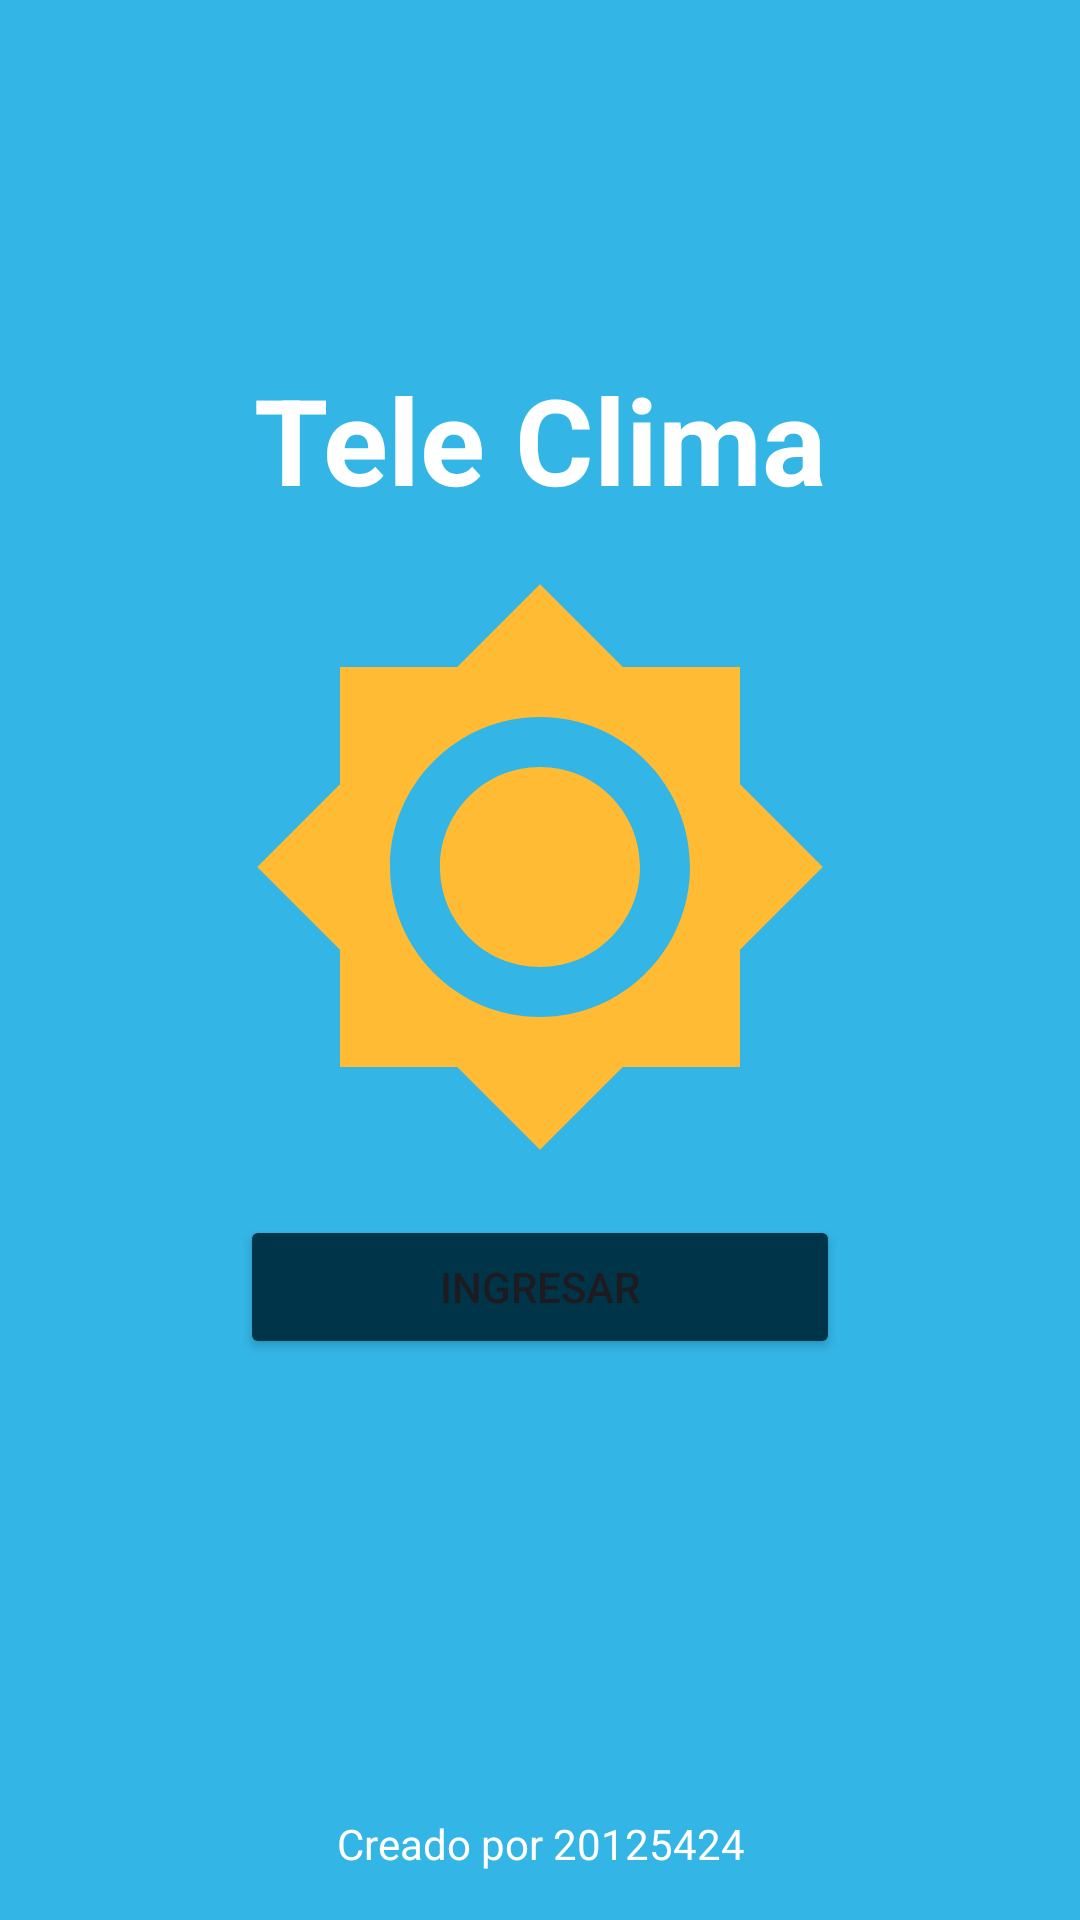

Here is an Android app screen rendered from its layout file. Give the layout XML and the strings, colors and styles it references.
<!-- AndroidManifest.xml: application theme Theme.Tele_clima_20125424 -->
<!-- res/layout/activity_main.xml -->
<?xml version="1.0" encoding="utf-8"?>
<LinearLayout xmlns:android="http://schemas.android.com/apk/res/android"
    xmlns:app="http://schemas.android.com/apk/res-auto"
    android:layout_width="match_parent"
    android:layout_height="match_parent"
    android:background="@color/light_blue"
    android:gravity="center"
    android:orientation="vertical">

    <LinearLayout
        android:layout_width="match_parent"
        android:layout_height="wrap_content"
        android:background="@color/light_blue"
        android:gravity="center"
        android:layout_weight="1"
        android:orientation="vertical">

    
    <TextView
        android:layout_width="wrap_content"
        android:layout_height="wrap_content"
        android:textColor="@color/white"
        android:textStyle="bold"
        android:textSize="40dp"
        android:text="Tele Clima" />

    
    <ImageView
        android:layout_width="200dp"
        android:layout_height="200dp"
        android:src="@drawable/ic_brightness_filled"
        android:layout_marginTop="16dp"
        app:tint="@color/yellow" />

    
    <Button
        android:id="@+id/botonIngresar"
        android:layout_width="200dp"
        android:layout_height="wrap_content"
        android:text="INGRESAR"
        android:backgroundTint="@color/dark_blue"
        android:layout_marginTop="16dp"/>

</LinearLayout>

    
    <TextView
        android:layout_width="match_parent"
        android:padding="16dp"
        android:layout_height="wrap_content"
        android:gravity="center"
        android:textColor="@color/white"
        android:text="Creado por 20125424"
        android:layout_marginTop="16dp"/>

</LinearLayout>
<!-- resources referenced by this layout -->
<resources>
  <color name="dark_blue">@android:color/system_accent1_800</color>
  <color name="light_blue">@android:color/holo_blue_light</color>
  <color name="white">#FFFFFFFF</color>
  <color name="yellow">@android:color/holo_orange_light</color>
  <!-- drawable ic_brightness_filled (drawable) -->
  <vector xmlns:android="http://schemas.android.com/apk/res/android" android:height="24dp" android:tint="@color/yellow" android:viewportHeight="24" android:viewportWidth="24" android:width="24dp">
        
      <path android:fillColor="@android:color/white" android:pathData="M20,8.69L20,4h-4.69L12,0.69 8.69,4L4,4v4.69L0.69,12 4,15.31L4,20h4.69L12,23.31 15.31,20L20,20v-4.69L23.31,12 20,8.69zM12,18c-3.31,0 -6,-2.69 -6,-6s2.69,-6 6,-6 6,2.69 6,6 -2.69,6 -6,6zM12,8c-2.21,0 -4,1.79 -4,4s1.79,4 4,4 4,-1.79 4,-4 -1.79,-4 -4,-4z"/>
      
  </vector>
  <style name="Theme.Tele_clima_20125424" parent="Base.Theme.Tele_clima_20125424" />
  <style name="Base.Theme.Tele_clima_20125424" parent="Theme.Material3.DayNight.NoActionBar">
          
          
      </style>
</resources>
